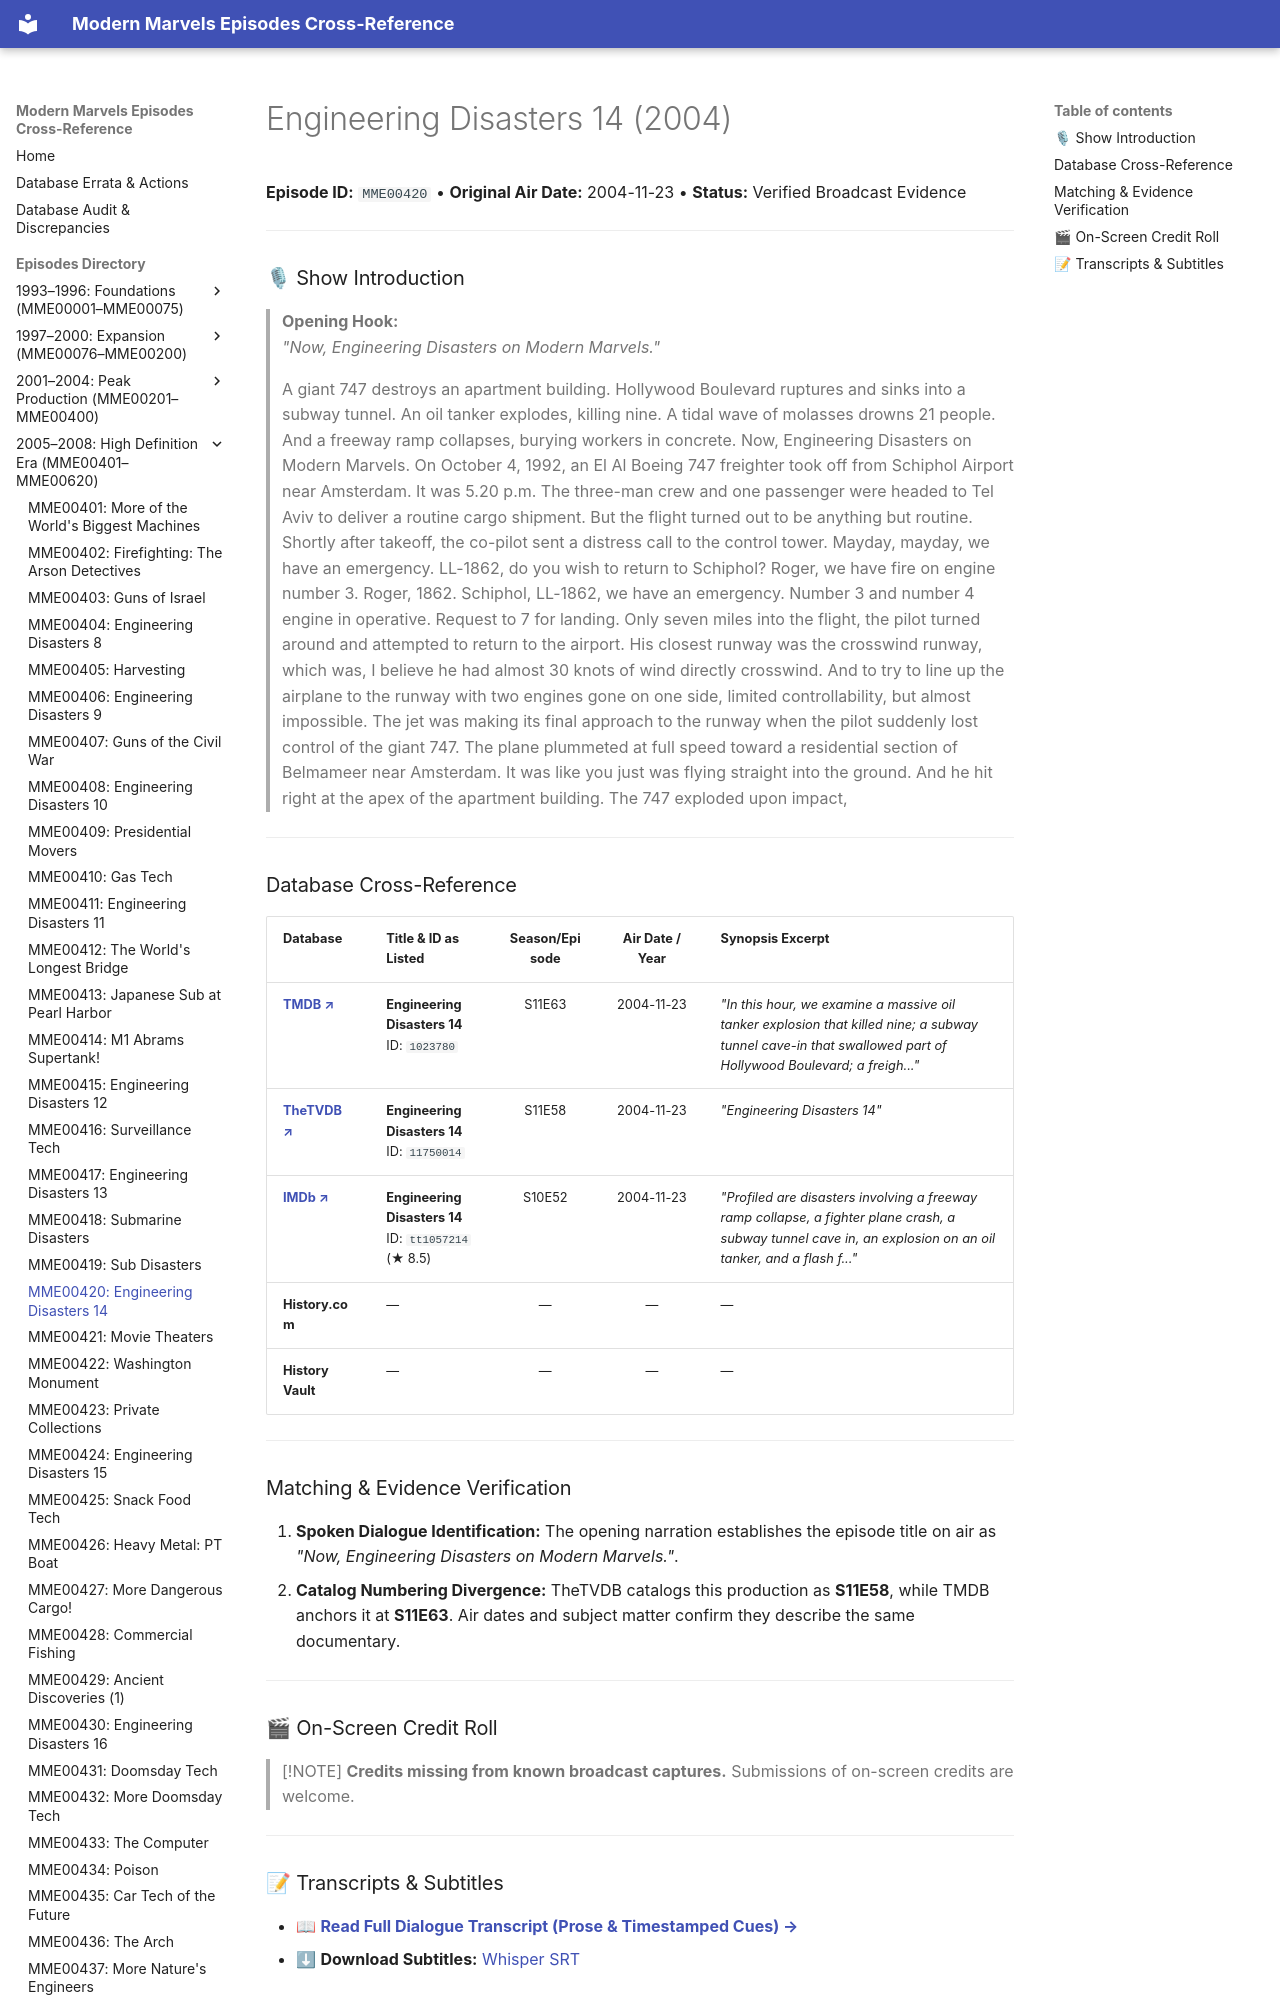

repository: ModernMarvelsFan/ModernMarvels · page: episodes/MME00420/index.html · generator: mkdocs

# Engineering Disasters 14 (2004)

**Episode ID:** `MME00420` • **Original Air Date:** 2004-11-23 • **Status:** Verified Broadcast Evidence

---

### 🎙 Show Introduction

> **Opening Hook:**  
> *"Now, Engineering Disasters on Modern Marvels."*
